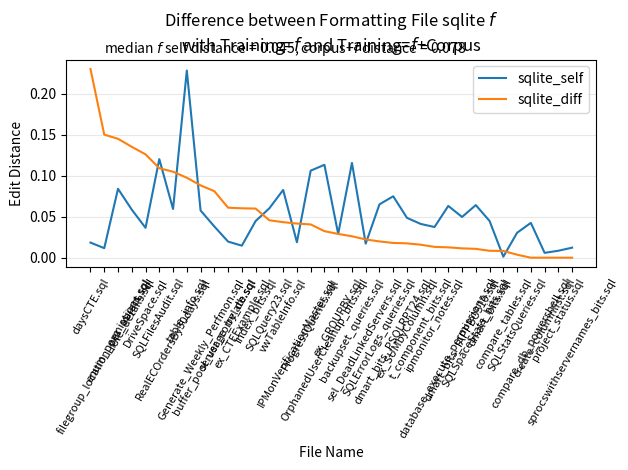

Python code for this plot: (Note: this script raises an exception after producing the figure.)
#
# AUTO-GENERATED FILE. DO NOT EDIT
# CodeBuff 1.4.14 'Sat May 14 16:12:28 PDT 2016'
#
import matplotlib.pyplot as plt
import numpy as np

fig = plt.figure()
ax = plt.subplot(111)
labels = ["backupset_queries.sql", "buffer_pool_usage_by_db.sql", "compare_db_powershell.sql", "compare_tables.sql", "create_columnlist.sql", "database_execute_permissions.sql", "daysCTE.sql", "dmart_bits.sql", "dmart_bits_IAPPBO510.sql", "dmart_bits_PSQLRPT24.sql", "DriveSpace.sql", "enum_permissions.sql", "ex_CTEExample.sql", "ex_GROUPBY.sql", "ex_SUMbyColumn.sql", "filegroup_location_per_object.sql", "Generate_Weekly_Perfmon.sql", "index_bits.sql", "ipmonitor_notes.sql", "IPMonVerificationMaster.sql", "OrphanedUserCleanup_bits.sql", "ProgressQueries.sql", "project_status.sql", "RealECOrdersBy30days.sql", "role_details.sql", "sel_DeadLinkedServers.sql", "server_correlate.sql", "sprocswithservernames_bits.sql", "SQLErrorLogs_queries.sql", "SQLFilesAudit.sql", "SQLQuery23.sql", "SQLSpaceStats_bits.sql", "SQLStatsQueries.sql", "t_component_bits.sql", "table_info.sql", "vwTableInfo.sql"]
N = len(labels)

featureIndexes = range(0,N)
sqlite_self = [0.1157388, 0.038131554, 0.042547897, 0.0011862396, 0.00591716, 0.06322795, 0.018469658, 0.044878565, 0.04975907, 0.07500838, 0.036486488, 0.08414985, 0.014715719, 0.029032258, 0.04863813, 0.011639185, 0.057683643, 0.044763334, 0.03748198, 0.018883733, 0.11345219, 0.10630111, 0.008488964, 0.05945946, 0.05871212, 0.01718213, 0.01963672, 0.012269938, 0.06518283, 0.1204025, 0.060365368, 0.064244576, 0.0304414, 0.041209284, 0.22858973, 0.08276088]
sqlite_corpus = [0.14190038, 0.11939571, 0.042558614, 0.009422851, 0.00591716, 0.05059022, 0.24899599, 0.053326294, 0.06116629, 0.09302715, 0.1627095, 0.22939481, 0.07504938, 0.058064517, 0.06614786, 0.16197866, 0.14601171, 0.10475988, 0.05069678, 0.060582623, 0.1458671, 0.14694564, 0.008488964, 0.16447876, 0.19412878, 0.0395189, 0.08070678, 0.012269938, 0.0453125, 0.2297016, 0.10606061, 0.05344523, 0.026778882, 0.05708208, 0.13093337, 0.1261468]
sqlite_diff = np.abs(np.subtract(sqlite_self, sqlite_corpus))

all = zip(sqlite_self, sqlite_corpus, sqlite_diff, labels)
all = sorted(all, key=lambda x : x[2], reverse=True)
sqlite_self, sqlite_corpus, sqlite_diff, labels = zip(*all)

ax.plot(featureIndexes, sqlite_self, label="sqlite_self")
#ax.plot(featureIndexes, sqlite_corpus, label="sqlite_corpus")
ax.plot(featureIndexes, sqlite_diff, label="sqlite_diff")
ax.set_xticklabels(labels, rotation=60, fontsize=8)
plt.xticks(featureIndexes, labels, rotation=60)
ax.yaxis.grid(True, linestyle='-', which='major', color='lightgrey', alpha=0.5)

ax.text(1, .25, 'median $f$ self distance = %5.3f, corpus+$f$ distance = %5.3f' %    (np.median(sqlite_self),np.median(sqlite_corpus)))
ax.set_xlabel("File Name")
ax.set_ylabel("Edit Distance")
ax.set_title("Difference between Formatting File sqlite $f$\nwith Training=$f$ and Training=$f$+Corpus")
plt.legend()
plt.tight_layout()
fig.savefig("images/sqlite_one_file_capture.pdf", format='pdf')
plt.show()
